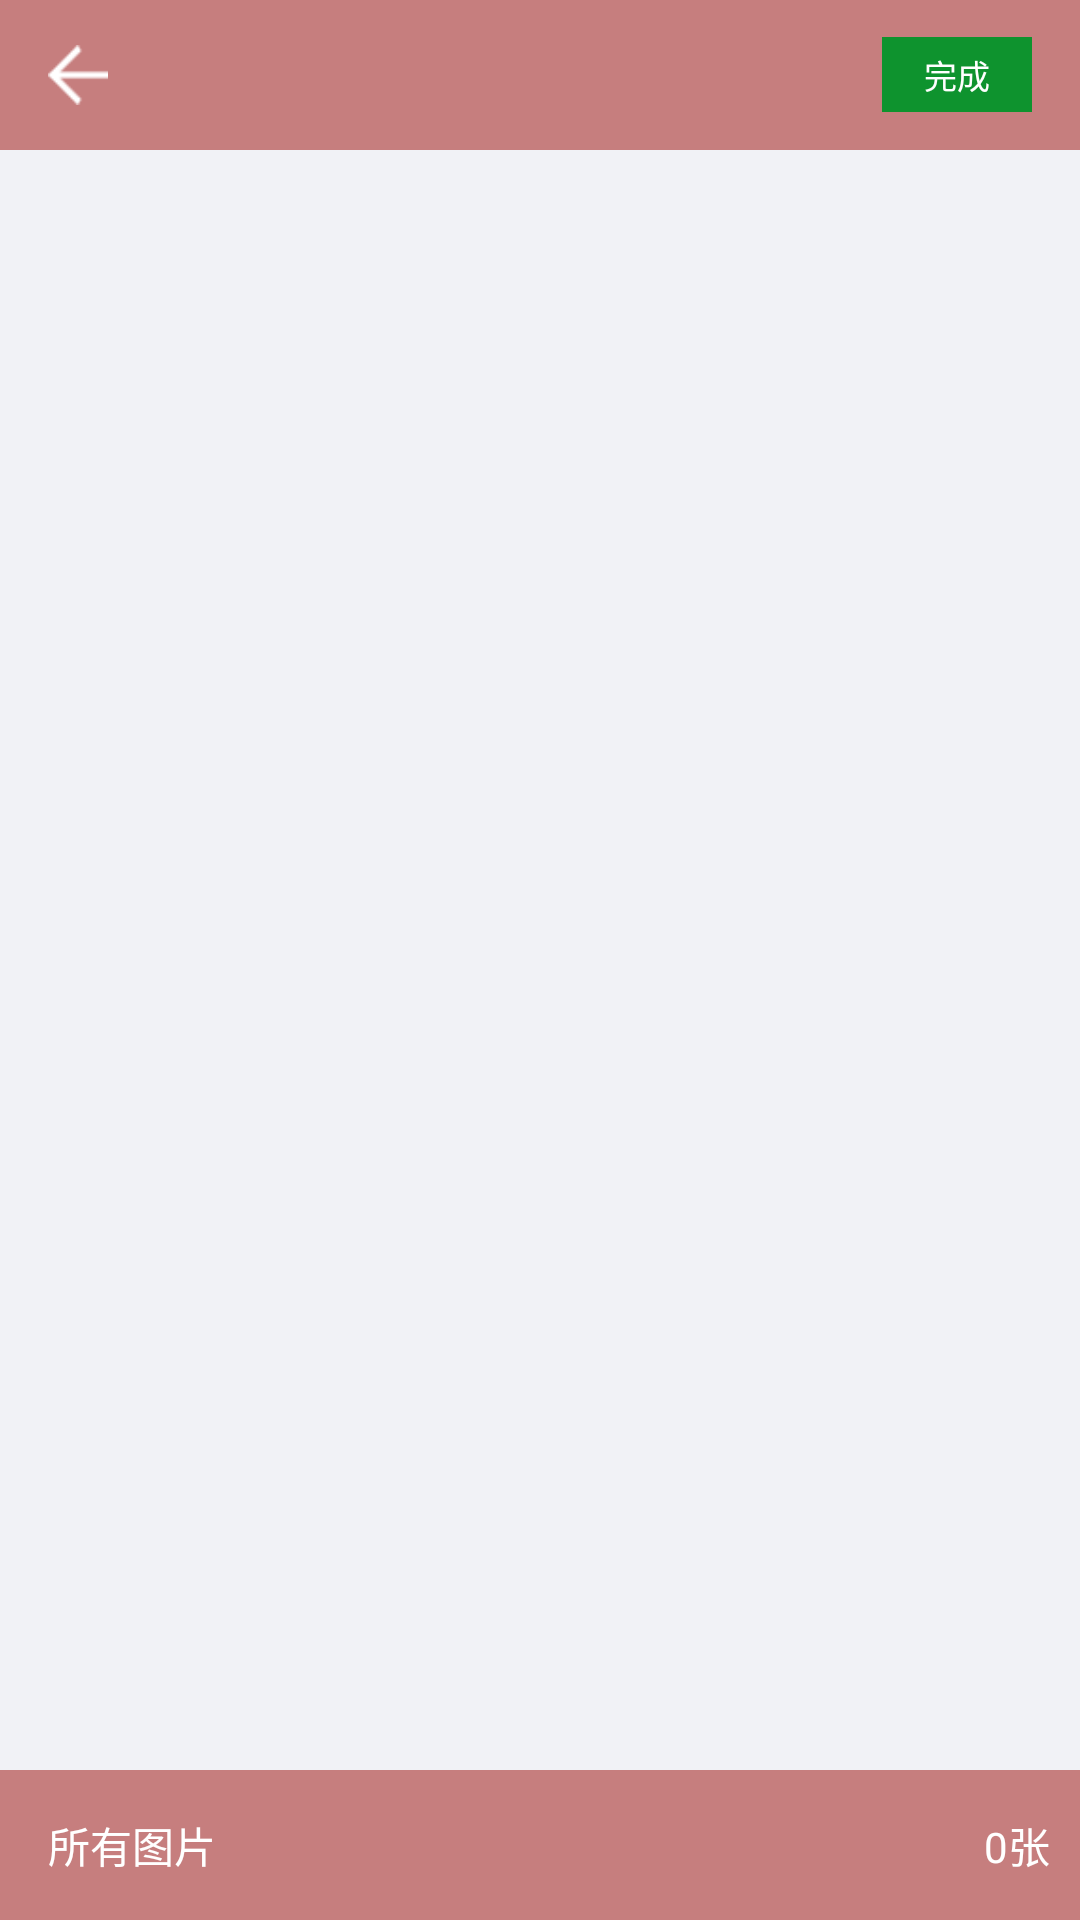

Write the Android layout XML for this screen, with the resource values it uses.
<!-- AndroidManifest.xml: application theme AppTheme -->
<!-- res/layout/activity_album_forall.xml -->
<?xml version="1.0" encoding="utf-8"?>
<RelativeLayout
    xmlns:android="http://schemas.android.com/apk/res/android"
    xmlns:app="http://schemas.android.com/apk/res-auto"
    xmlns:tools="http://schemas.android.com/tools"
    android:layout_width="match_parent"
    android:layout_height="match_parent"
    android:background="@color/Background_Grey">

    <RelativeLayout
        android:id="@+id/Album_ForAll_TopLayout"
        android:layout_width="match_parent"
        android:layout_height="50dp"
        android:background="@color/APP_COLOR"
        android:layout_alignParentTop="true"
        android:layout_alignParentLeft="true"
        android:layout_alignParentStart="true">
        <ImageView
            android:id="@+id/Album_ForAll_Return"
            android:layout_width="20dp"
            android:layout_height="20dp"
            android:layout_centerVertical="true"
            android:layout_marginLeft="16dp"
            android:src="@drawable/reback"/>
        <Button
            android:id="@+id/Album_ForAll_Ok"
            android:layout_width="50dp"
            android:layout_height="25dp"
            style="?android:attr/borderlessButtonStyle"
            android:background="@color/Green"
            android:layout_alignParentRight="true"
            android:layout_centerVertical="true"
            android:layout_marginRight="16dp"
            android:textColor="@color/White"
            android:textSize="11sp"
            android:text="完成"
        />
    </RelativeLayout>

    <RelativeLayout
        android:id="@+id/Album_ForAll_BottomLayout"
        android:layout_width="match_parent"
        android:layout_height="50dp"
        android:layout_alignParentBottom="true"
        android:background="@color/APP_COLOR"
        android:clipChildren="true">

        <TextView
            android:id="@+id/Album_ForAll_DirName"
            android:layout_width="wrap_content"
            android:layout_height="wrap_content"
            android:layout_alignParentLeft="true"
            android:layout_centerVertical="true"
            android:paddingLeft="16dp"
            android:text="所有图片"
            android:textColor="@color/White"/>

        <TextView
            android:id="@+id/Album_ForAll_DirCount"
            android:layout_width="wrap_content"
            android:layout_height="wrap_content"
            android:layout_alignParentRight="true"
            android:layout_centerVertical="true"
            android:paddingRight="10dp"
            android:text="0张"
            android:textColor="@color/White"/>

    </RelativeLayout>

    <GridView
        android:id="@+id/Album_ForAll_GridView"
        android:layout_width="match_parent"
        android:layout_height="match_parent"
        android:layout_above="@id/Album_ForAll_BottomLayout"
        android:layout_below="@id/Album_ForAll_TopLayout"
        android:cacheColorHint="@color/transparent"
        android:horizontalSpacing="3dp"
        android:listSelector="@color/transparent"
        android:numColumns="3"
        android:stretchMode="columnWidth"
        android:verticalSpacing="3dp"/>
</RelativeLayout>
<!-- resources referenced by this layout -->
<resources>
  <color name="APP_COLOR">#c67e7e</color>
  <color name="Background_Grey">#F1F2F6</color>
  <color name="Green">#0e932e</color>
  <color name="White">#ffffff</color>
  <color name="transparent">#00ffffff</color>
  <!-- drawable reback: png bitmap (drawable, 218 bytes) -->
  <style name="AppTheme" parent="Theme.AppCompat.Light.NoActionBar">
          
          <item name="colorPrimary">@color/colorPrimary</item>
          <item name="colorPrimaryDark">@color/colorPrimaryDark</item>
          <item name="colorAccent">@color/colorAccent</item>
          <item name="AppBarHeight">45dp</item>
      </style>
  <color name="colorPrimary">#3F51B5</color>
  <color name="colorPrimaryDark">#c67e7e</color>
  <color name="colorAccent">#FF4081</color>
</resources>
